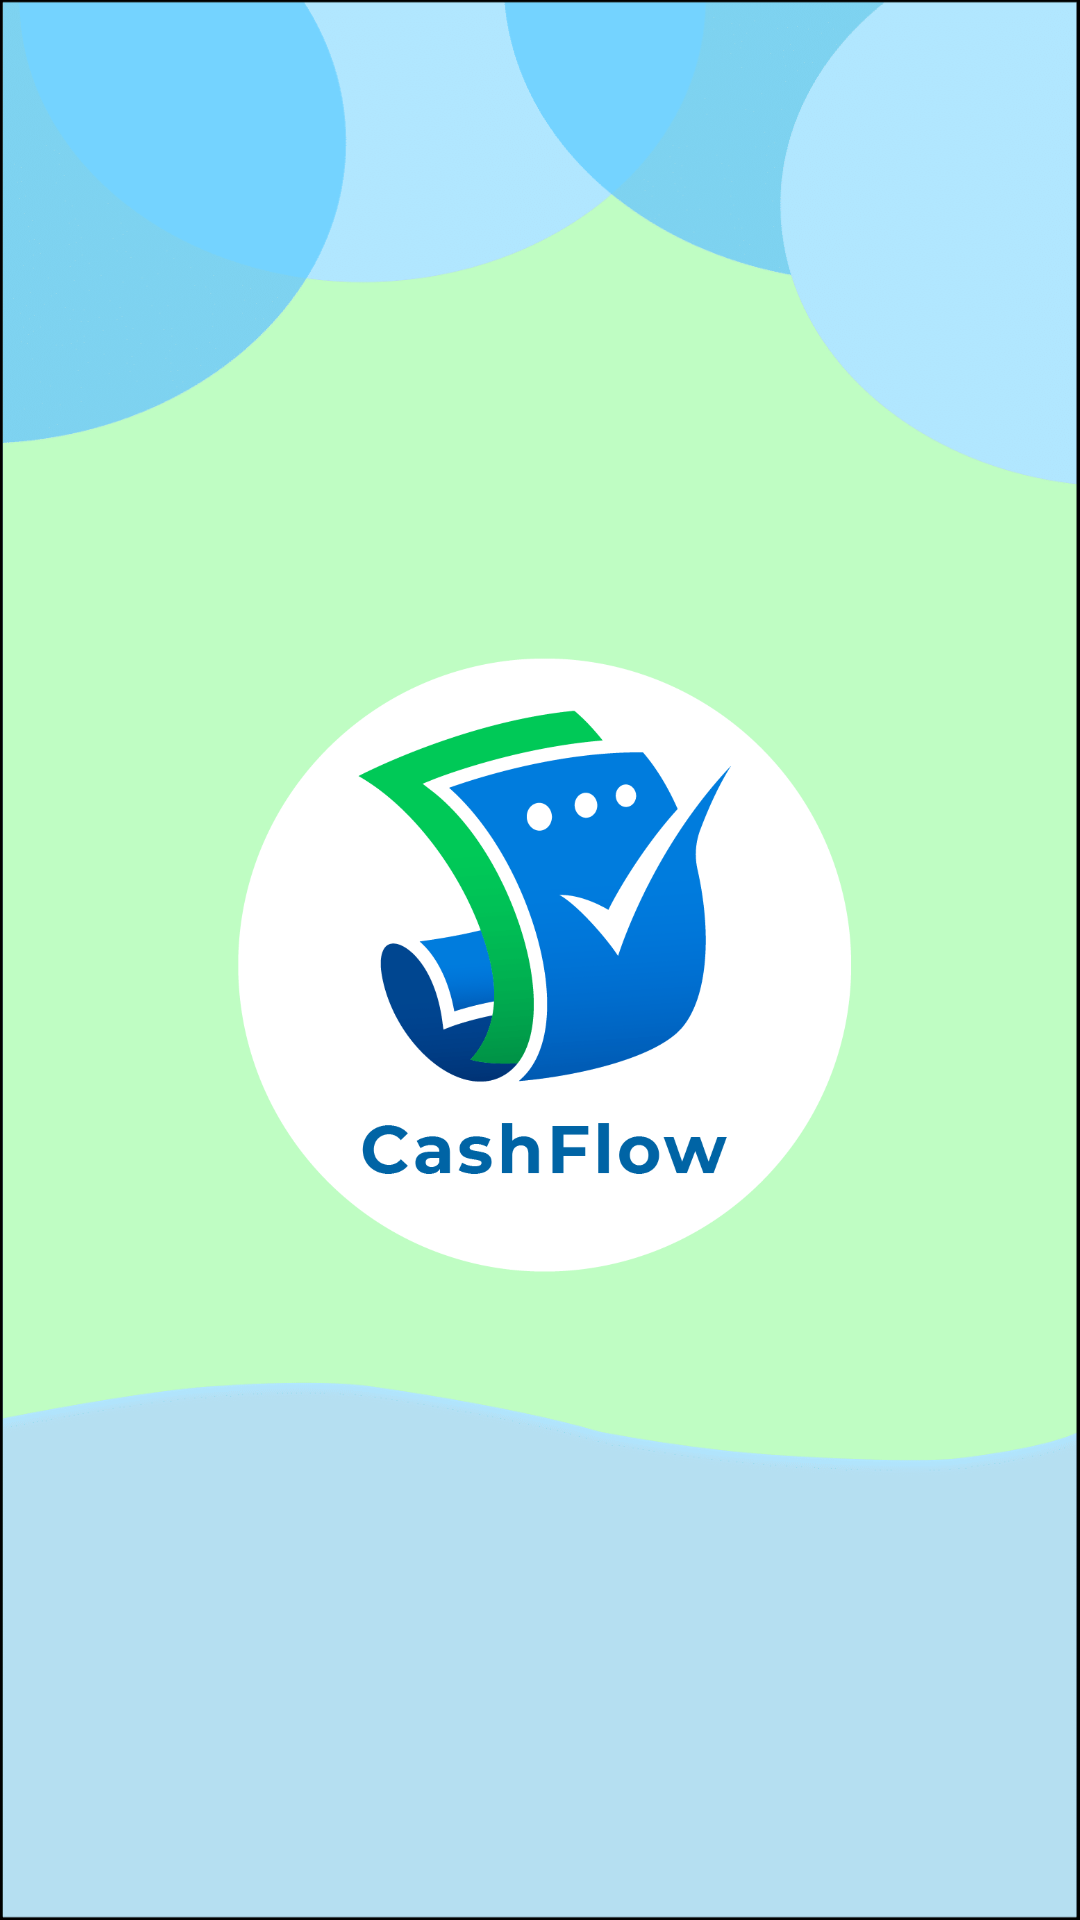

This screen was rendered from an Android layout file. Write that file and the resources it references.
<!-- AndroidManifest.xml: application theme Theme.CashFlow -->
<!-- res/layout/activity_splashscreen.xml -->
<?xml version="1.0" encoding="utf-8"?>
<LinearLayout xmlns:android="http://schemas.android.com/apk/res/android"
    xmlns:app="http://schemas.android.com/apk/res-auto"
    xmlns:tools="http://schemas.android.com/tools"
    android:layout_width="match_parent"
    android:layout_height="match_parent"
    android:gravity="center"
    android:background="@drawable/splashscreen"
    tools:context=".Splashscreen">

    <ImageView
        android:layout_width="250dp"
        android:layout_height="250dp"
        android:src="@drawable/cashflow"></ImageView>

</LinearLayout>
<!-- resources referenced by this layout -->
<resources>
  <!-- drawable cashflow: png bitmap (drawable-v24, 24903 bytes) -->
  <!-- drawable splashscreen: png bitmap (drawable-v24, 97519 bytes) -->
  <style name="Theme.CashFlow" parent="Theme.MaterialComponents.DayNight.DarkActionBar">
          
          <item name="colorPrimary">@color/purple_200</item>
          <item name="colorPrimaryVariant">@color/purple_700</item>
          <item name="colorOnPrimary">@color/black</item>
          
          <item name="colorSecondary">@color/teal_200</item>
          <item name="colorSecondaryVariant">@color/teal_200</item>
          <item name="colorOnSecondary">@color/black</item>
          
          <item name="android:statusBarColor">?attr/colorPrimaryVariant</item>
          
      </style>
  <!-- not gathered from this repository: default colours our renderer supplied (Android Studio template values) -->
  <color name="purple_200">#FFBB86FC</color>
  <color name="purple_700">#FF3700B3</color>
  <color name="teal_200">#FF03DAC5</color>
  <color name="black">#FF000000</color>
</resources>
